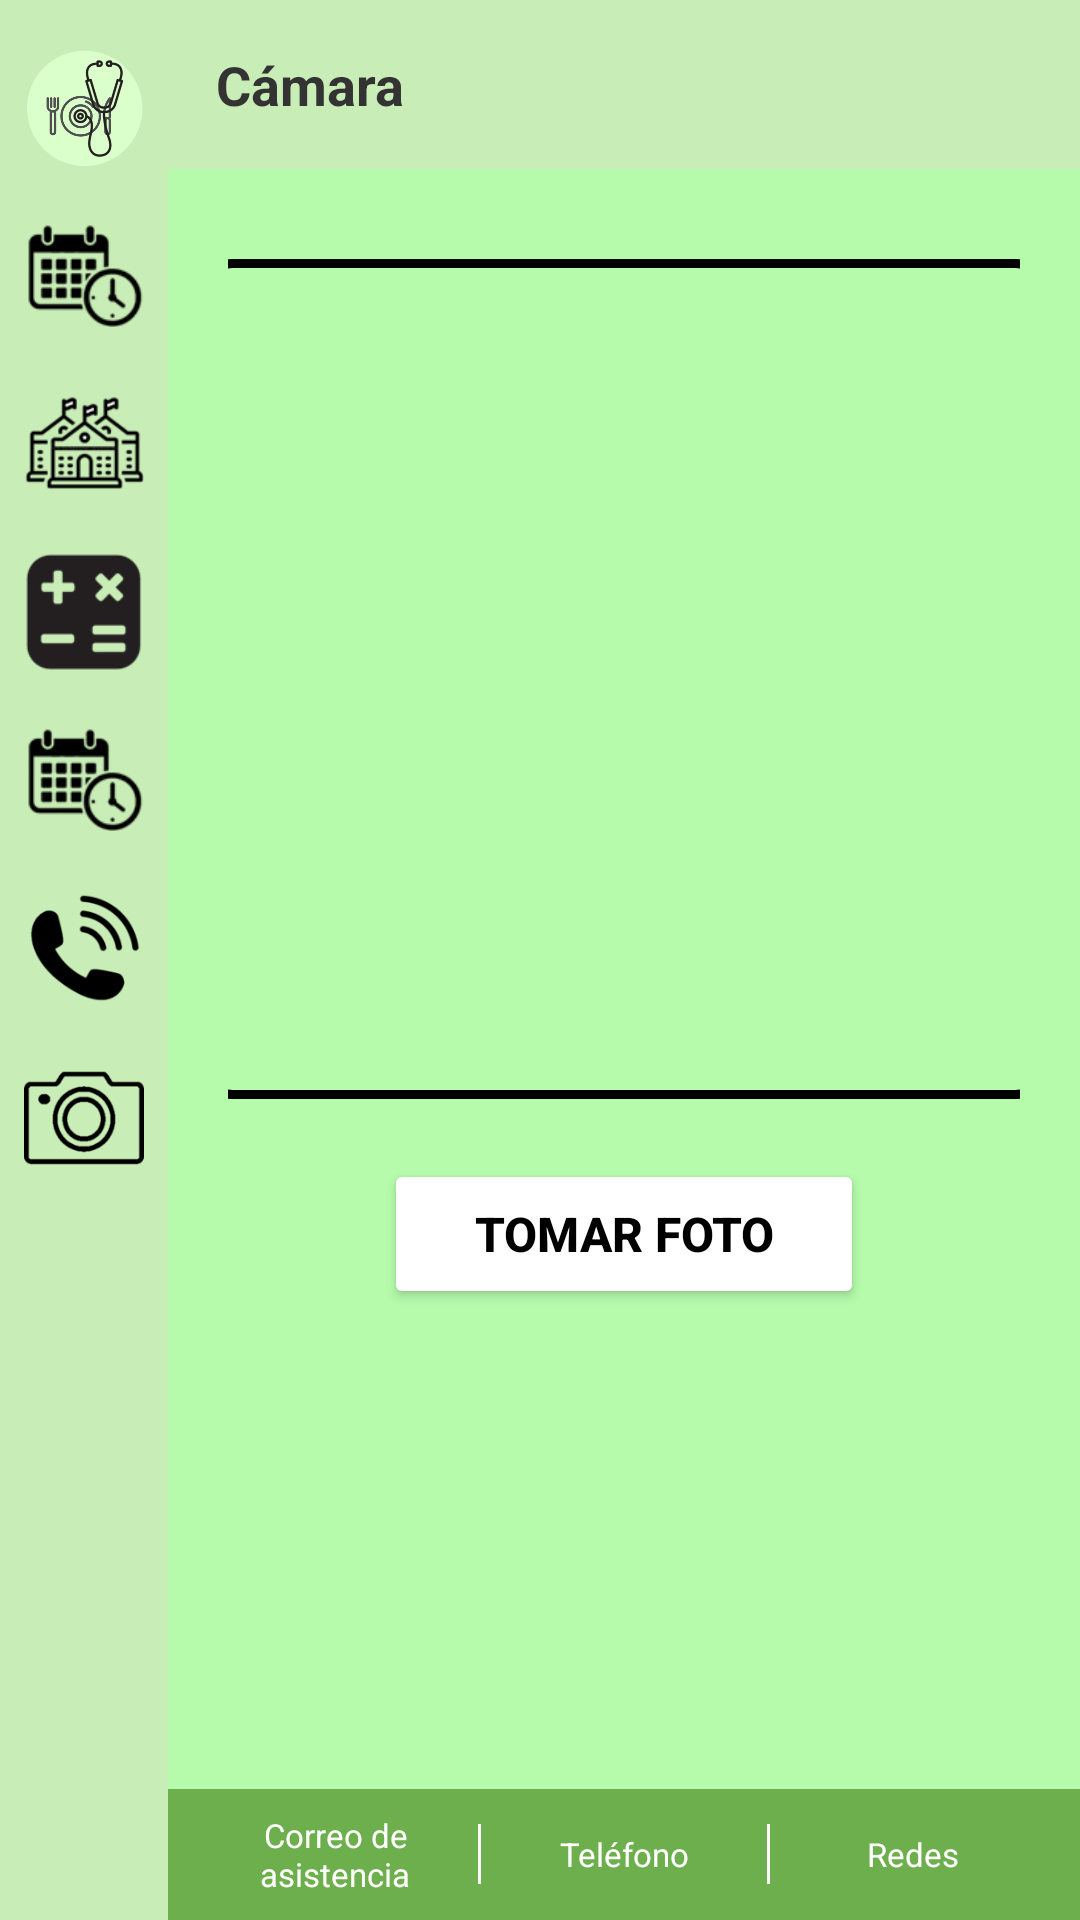

Layout XML and referenced resources for this Android screen:
<!-- AndroidManifest.xml: application theme Theme.DiabHelp -->
<!-- res/layout/activity_camara.xml -->
<?xml version="1.0" encoding="utf-8"?>
<LinearLayout
    xmlns:android="http://schemas.android.com/apk/res/android"
    xmlns:app="http://schemas.android.com/apk/res-auto"
    xmlns:tools="http://schemas.android.com/tools"
    android:id="@+id/drawerLayout"
    android:layout_width="match_parent"
    android:layout_height="match_parent"
    android:orientation="horizontal"
    tools:context=".camara">


    
    <LinearLayout
        android:layout_width="56dp"
        android:layout_height="match_parent"
        android:orientation="vertical"
        android:background="@color/fondo2"
        android:paddingTop="16dp"
        android:paddingBottom="16dp"
        android:gravity="top|center_horizontal">

        <ImageButton
            android:id="@+id/menuUsuario"
            android:layout_width="40dp"
            android:layout_height="40dp"
            android:layout_marginBottom="16dp"
            android:src="@drawable/logo"
            android:background="@android:color/transparent"
            android:scaleType="centerInside"
            android:contentDescription="Usuario"/>

        <ImageButton
            android:id="@+id/menuFavoritos"
            android:layout_width="40dp"
            android:layout_height="40dp"
            android:layout_marginBottom="16dp"
            android:src="@drawable/calendario"
            android:background="@android:color/transparent"
            android:scaleType="centerInside"
            android:contentDescription="Favoritos"/>

        <ImageButton
            android:id="@+id/menuInstitucion"
            android:layout_width="40dp"
            android:layout_height="40dp"
            android:layout_marginBottom="16dp"
            android:src="@drawable/institucion"
            android:background="@android:color/transparent"
            android:scaleType="centerInside"
            android:contentDescription="Institución"/>

        <ImageButton
            android:id="@+id/menuCalculadora"
            android:layout_width="40dp"
            android:layout_height="40dp"
            android:layout_marginBottom="16dp"
            android:src="@drawable/calculadora"
            android:background="@android:color/transparent"
            android:scaleType="centerInside"
            android:contentDescription="Calculadora"/>

        <ImageButton
            android:id="@+id/menuCalendario"
            android:layout_width="40dp"
            android:layout_height="40dp"
            android:layout_marginBottom="16dp"
            android:src="@drawable/calendario"
            android:background="@android:color/transparent"
            android:scaleType="centerInside"
            android:contentDescription="Calendario"/>

        <ImageButton
            android:id="@+id/menuTelefono"
            android:layout_width="40dp"
            android:layout_height="40dp"
            android:layout_marginBottom="16dp"
            android:src="@drawable/telefono"
            android:background="@android:color/transparent"
            android:scaleType="centerInside"
            android:contentDescription="Teléfono"/>

        <ImageButton
            android:id="@+id/menuCamara"
            android:layout_width="40dp"
            android:layout_height="40dp"
            android:src="@drawable/camara"
            android:background="@android:color/transparent"
            android:scaleType="centerInside"
            android:contentDescription="Cámara"/>

    </LinearLayout>


    
    <LinearLayout
        android:layout_width="match_parent"
        android:layout_height="match_parent"
        android:orientation="vertical"
        android:background="@color/fondo">

        
        <TextView
            android:layout_width="match_parent"
            android:layout_height="wrap_content"
            android:text="Cámara"
            android:textSize="18sp"
            android:textColor="@color/letras"
            android:textStyle="bold"
            android:padding="16dp"
            android:background="@color/fondo2" />

        
        <LinearLayout
            android:layout_width="match_parent"
            android:layout_height="0dp"
            android:layout_weight="1"
            android:orientation="vertical"
            android:padding="20dp"
            android:gravity="top|center_horizontal">

            
            <FrameLayout
                android:layout_width="280dp"
                android:layout_height="280dp"
                android:background="@drawable/marco_camara"
                android:layout_marginTop="10dp"
                android:layout_marginBottom="20dp">

            </FrameLayout>

            
            <Button
                android:id="@+id/btnTomarFoto"
                android:layout_width="160dp"
                android:layout_height="50dp"
                android:text="Tomar foto"
                android:textSize="16sp"
                android:textColor="@color/black"
                android:textStyle="bold"
                android:backgroundTint="@color/white"
                app:cornerRadius="25dp"/>

        </LinearLayout>

        
        <LinearLayout
            android:layout_width="match_parent"
            android:layout_height="wrap_content"
            android:orientation="horizontal"
            android:background="@color/fondo3"
            android:padding="8dp"
            android:gravity="center">

            <TextView
                android:layout_width="0dp"
                android:layout_height="wrap_content"
                android:layout_weight="1"
                android:text="Correo de asistencia"
                android:textSize="11sp"
                android:textColor="@color/white"
                android:gravity="center"/>

            <View
                android:layout_width="1dp"
                android:layout_height="20dp"
                android:background="@color/white"/>

            <TextView
                android:layout_width="0dp"
                android:layout_height="wrap_content"
                android:layout_weight="1"
                android:text="Teléfono"
                android:textSize="11sp"
                android:textColor="@color/white"
                android:gravity="center"/>

            <View
                android:layout_width="1dp"
                android:layout_height="20dp"
                android:background="@color/white"/>

            <TextView
                android:layout_width="0dp"
                android:layout_height="wrap_content"
                android:layout_weight="1"
                android:text="Redes"
                android:textSize="11sp"
                android:textColor="@color/white"
                android:gravity="center"/>

        </LinearLayout>

    </LinearLayout>



</LinearLayout>
<!-- resources referenced by this layout -->
<resources>
  <color name="black">#FF000000</color>
  <color name="fondo">#B5FBAB</color>
  <color name="fondo2">#C9EDB6</color>
  <color name="fondo3">#6EAF4D</color>
  <color name="letras">#333333</color>
  <color name="white">#FFFFFFFF</color>
  <!-- drawable calculadora: png bitmap (drawable, 3074 bytes) -->
  <!-- drawable calendario: png bitmap (drawable, 3264 bytes) -->
  <!-- drawable camara: png bitmap (drawable, 4169 bytes) -->
  <!-- drawable institucion: png bitmap (drawable, 4976 bytes) -->
  <!-- drawable logo: png bitmap (drawable, 71501 bytes) -->
  <!-- drawable marco_camara (drawable) -->
  <?xml version="1.0" encoding="utf-8"?>
  <shape xmlns:android="http://schemas.android.com/apk/res/android">
      <stroke
          android:width="3dp"
          android:color="@color/black"/>
      <corners android:radius="8dp" />
  </shape>
  <!-- drawable telefono: png bitmap (drawable, 5081 bytes) -->
  <style name="Theme.DiabHelp" parent="Base.Theme.DiabHelp" />
  <style name="Base.Theme.DiabHelp" parent="Theme.Material3.DayNight.NoActionBar">
          
          
      </style>
</resources>
